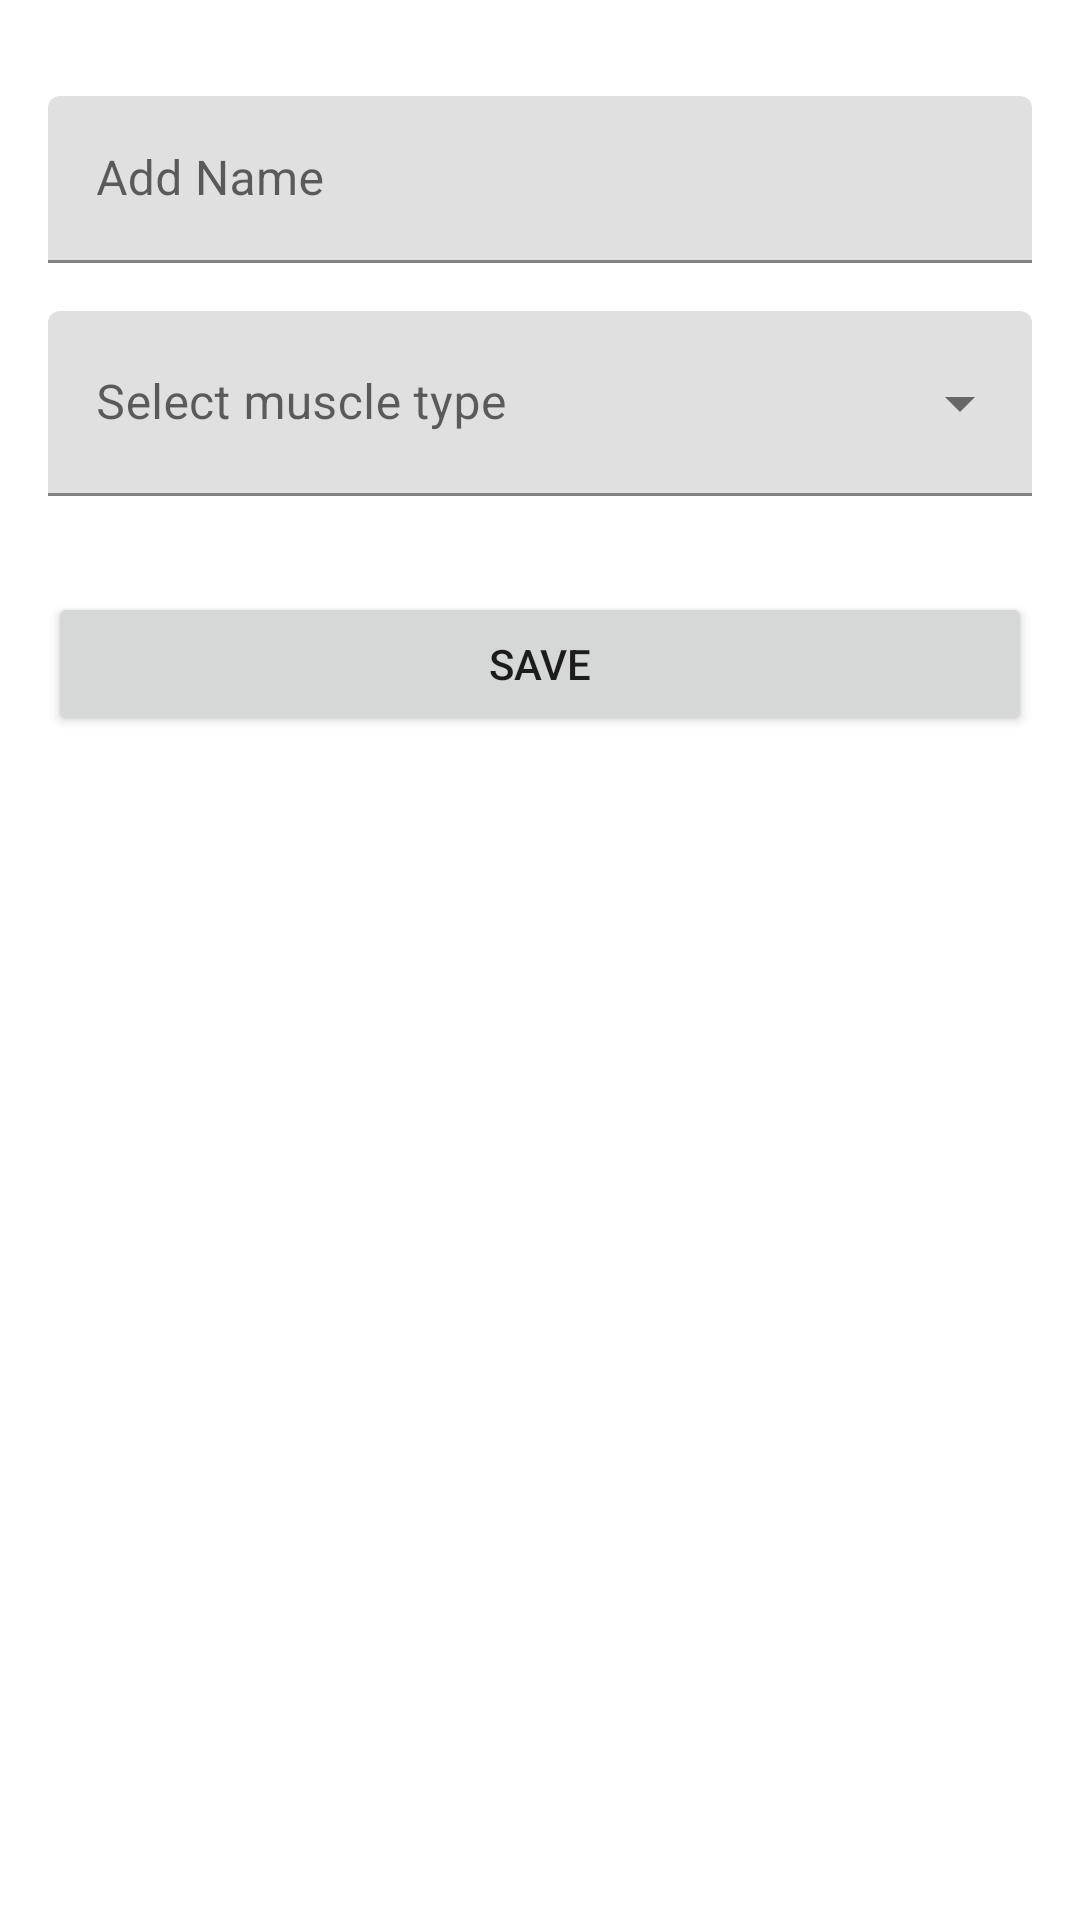

Reconstruct the res/layout file that produces this screen, plus the resources it refers to.
<!-- AndroidManifest.xml: application theme Theme.BetterLiftSandbox -->
<!-- res/layout/fragment_exercise_new_item.xml -->
<?xml version="1.0" encoding="utf-8"?>
<ScrollView xmlns:android="http://schemas.android.com/apk/res/android"
    xmlns:app="http://schemas.android.com/apk/res-auto"
    android:layout_width="match_parent"
    android:layout_height="match_parent">

    <androidx.constraintlayout.widget.ConstraintLayout
        android:layout_width="match_parent"
        android:layout_height="wrap_content"
        android:layout_margin="@dimen/standard_margin">

        <com.google.android.material.textfield.TextInputLayout
            android:id="@+id/item_exercise_name_label"
            android:layout_width="0dp"
            android:layout_height="wrap_content"
            android:layout_marginTop="@dimen/standard_margin"
            android:hint="@string/add_name"
            app:layout_constraintEnd_toEndOf="parent"
            app:layout_constraintStart_toStartOf="parent"
            app:layout_constraintTop_toTopOf="parent">

            <com.google.android.material.textfield.TextInputEditText
                android:id="@+id/item_exercise_name"
                android:layout_width="match_parent"
                android:layout_height="match_parent"
                android:inputType="textAutoComplete|textCapWords"
                android:singleLine="true" />
        </com.google.android.material.textfield.TextInputLayout>

        <com.google.android.material.textfield.TextInputLayout
            style="@style/Widget.MaterialComponents.TextInputLayout.FilledBox.ExposedDropdownMenu"
            android:id="@+id/muscle_group_drop_down_menu"
            android:layout_width="match_parent"
            android:layout_height="wrap_content"
            android:layout_marginTop="16dp"
            android:hint="@string/select_muscle_type"
            app:layout_constraintStart_toStartOf="parent"
            app:layout_constraintTop_toBottomOf="@id/item_exercise_name_label">

            <AutoCompleteTextView
                android:id="@+id/selected_item_text_view"
                android:layout_width="match_parent"
                android:layout_height="wrap_content"
                android:paddingTop="24dp"
                android:paddingBottom="16dp"
                android:layout_weight="1"
                android:inputType="none" />
        </com.google.android.material.textfield.TextInputLayout>

        <Button
            android:id="@+id/save_action"
            android:layout_width="0dp"
            android:layout_height="wrap_content"
            android:layout_marginTop="32dp"
            android:text="@string/save_button"
            app:layout_constraintEnd_toEndOf="parent"
            app:layout_constraintStart_toStartOf="parent"
            app:layout_constraintTop_toBottomOf="@+id/muscle_group_drop_down_menu" />

    </androidx.constraintlayout.widget.ConstraintLayout>
</ScrollView>
<!-- resources referenced by this layout -->
<resources>
  <dimen name="standard_margin">16dp</dimen>
  <string name="add_name">Add Name</string>
  <string name="save_button">Save</string>
  <string name="select_muscle_type">Select muscle type</string>
  <style name="Theme.BetterLiftSandbox" parent="Theme.MaterialComponents.DayNight.DarkActionBar">
          
          <item name="colorPrimary">@color/purple_500</item>
          <item name="colorPrimaryVariant">@color/purple_700</item>
          <item name="colorOnPrimary">@color/white</item>
          
          <item name="colorSecondary">@color/teal_200</item>
          <item name="colorSecondaryVariant">@color/teal_700</item>
          <item name="colorOnSecondary">@color/black</item>
          
          <item name="android:statusBarColor">?attr/colorPrimaryVariant</item>
          
      </style>
  <color name="purple_500">#FF6200EE</color>
  <color name="purple_700">#FF3700B3</color>
  <color name="white">#FFFFFFFF</color>
  <color name="teal_200">#FF03DAC5</color>
  <color name="teal_700">#FF018786</color>
  <color name="black">#FF000000</color>
</resources>
